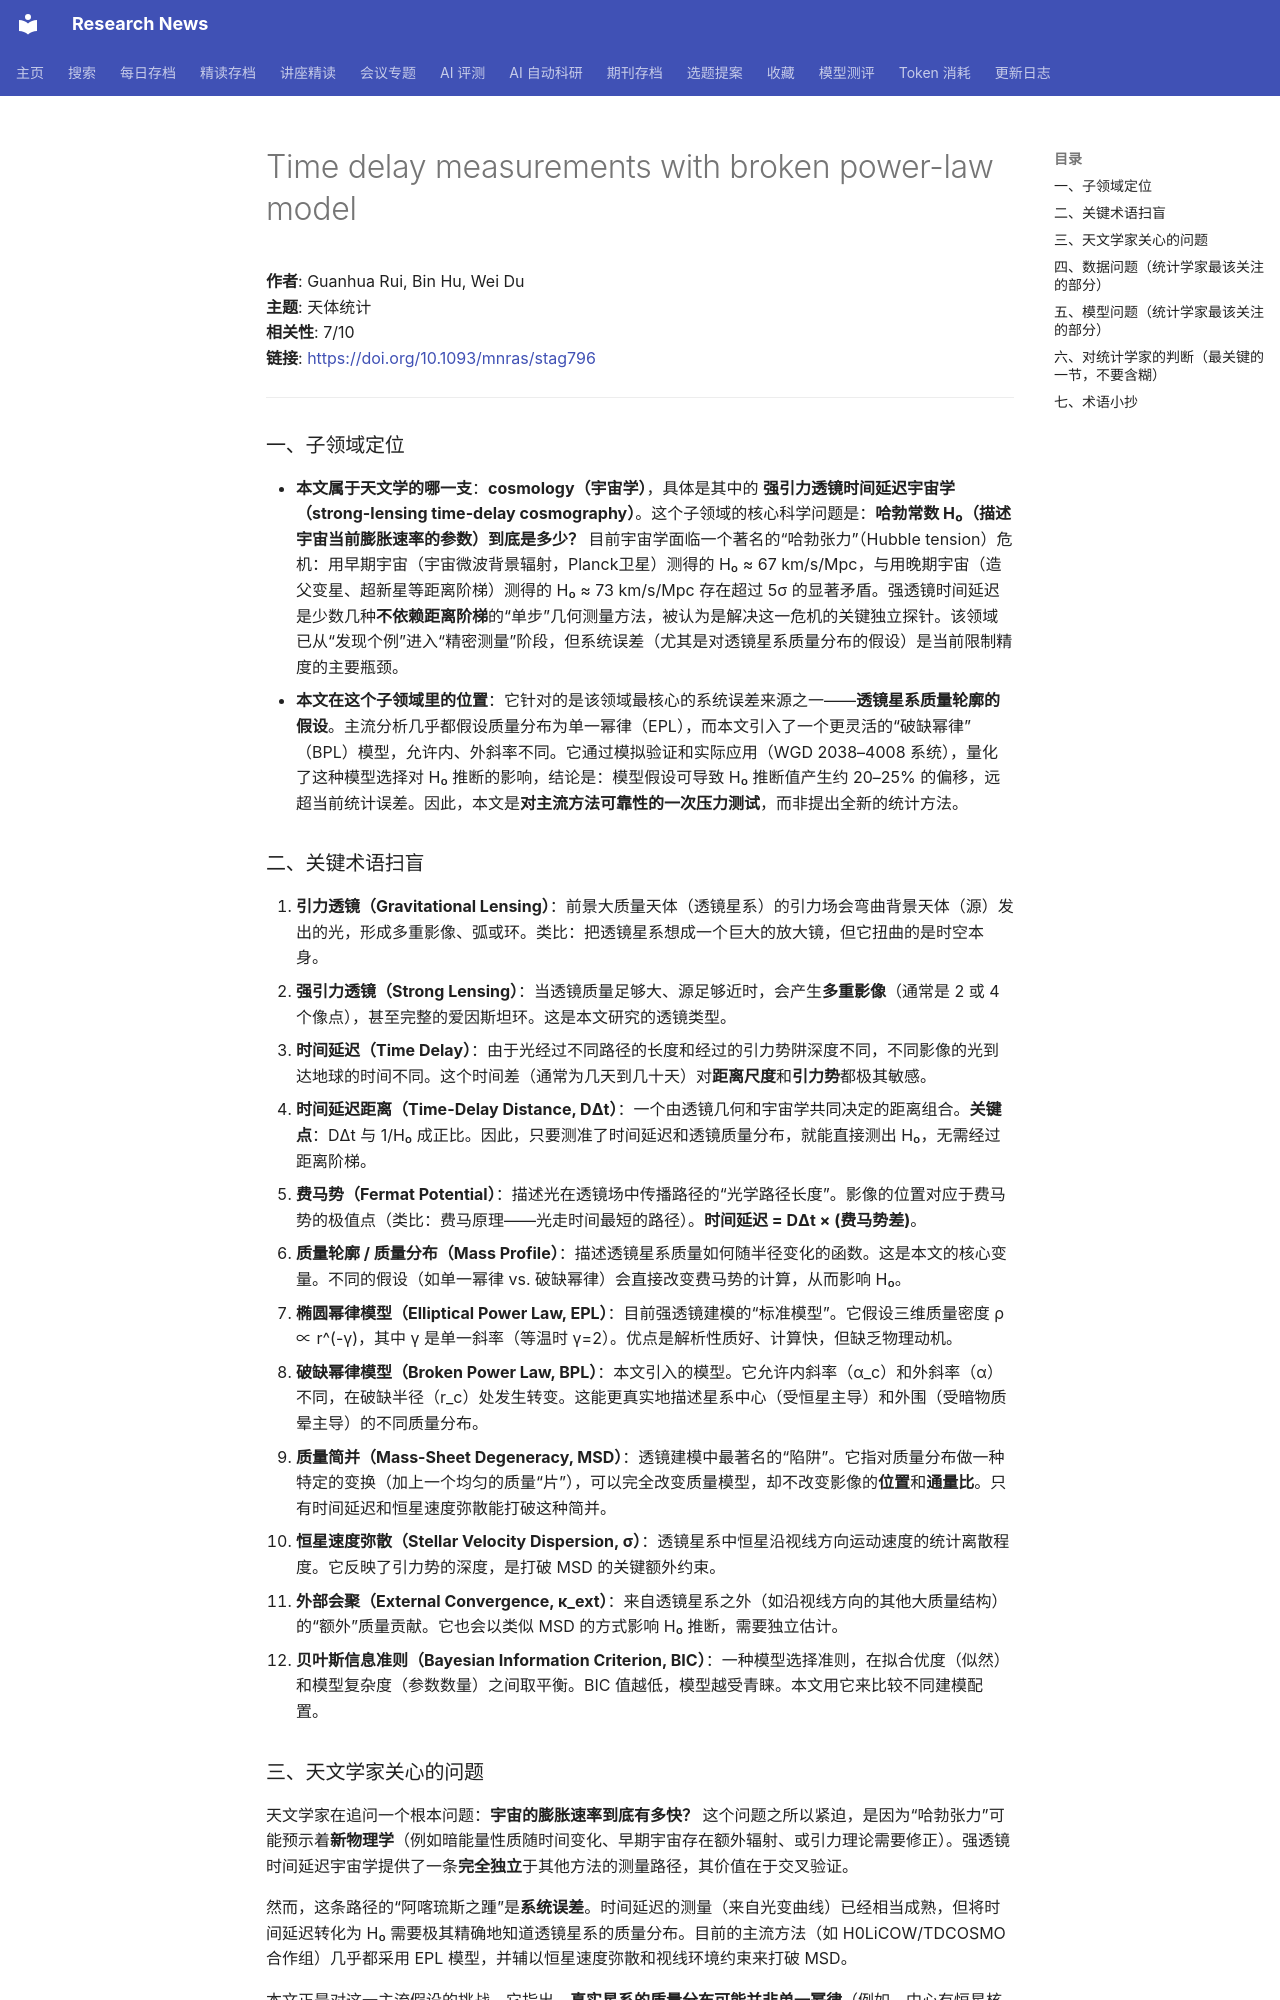

repository: cxy0714/research-news · page: deep_reads/2026-05-24-10.1093_mnras_stag796/index.html · generator: mkdocs

# Time delay measurements with broken power-law model

**作者**: Guanhua Rui, Bin Hu, Wei Du  
**主题**: 天体统计  
**相关性**: 7/10  
**链接**: <https://doi.org/10.1093/mnras/stag796>

---

### 一、子领域定位

- **本文属于天文学的哪一支**：**cosmology（宇宙学）**，具体是其中的 **强引力透镜时间延迟宇宙学（strong-lensing time-delay cosmography）**。这个子领域的核心科学问题是：**哈勃常数 H₀（描述宇宙当前膨胀速率的参数）到底是多少？** 目前宇宙学面临一个著名的“哈勃张力”（Hubble tension）危机：用早期宇宙（宇宙微波背景辐射，Planck卫星）测得的 H₀ ≈ 67 km/s/Mpc，与用晚期宇宙（造父变星、超新星等距离阶梯）测得的 H₀ ≈ 73 km/s/Mpc 存在超过 5σ 的显著矛盾。强透镜时间延迟是少数几种**不依赖距离阶梯**的“单步”几何测量方法，被认为是解决这一危机的关键独立探针。该领域已从“发现个例”进入“精密测量”阶段，但系统误差（尤其是对透镜星系质量分布的假设）是当前限制精度的主要瓶颈。
- **本文在这个子领域里的位置**：它针对的是该领域最核心的系统误差来源之一——**透镜星系质量轮廓的假设**。主流分析几乎都假设质量分布为单一幂律（EPL），而本文引入了一个更灵活的“破缺幂律”（BPL）模型，允许内、外斜率不同。它通过模拟验证和实际应用（WGD 2038–4008 系统），量化了这种模型选择对 H₀ 推断的影响，结论是：模型假设可导致 H₀ 推断值产生约 20–25% 的偏移，远超当前统计误差。因此，本文是**对主流方法可靠性的一次压力测试**，而非提出全新的统计方法。

### 二、关键术语扫盲

1. **引力透镜（Gravitational Lensing）**：前景大质量天体（透镜星系）的引力场会弯曲背景天体（源）发出的光，形成多重影像、弧或环。类比：把透镜星系想成一个巨大的放大镜，但它扭曲的是时空本身。
2. **强引力透镜（Strong Lensing）**：当透镜质量足够大、源足够近时，会产生**多重影像**（通常是 2 或 4 个像点），甚至完整的爱因斯坦环。这是本文研究的透镜类型。
3. **时间延迟（Time Delay）**：由于光经过不同路径的长度和经过的引力势阱深度不同，不同影像的光到达地球的时间不同。这个时间差（通常为几天到几十天）对**距离尺度**和**引力势**都极其敏感。
4. **时间延迟距离（Time-Delay Distance, DΔt）**：一个由透镜几何和宇宙学共同决定的距离组合。**关键点**：DΔt 与 1/H₀ 成正比。因此，只要测准了时间延迟和透镜质量分布，就能直接测出 H₀，无需经过距离阶梯。
5. **费马势（Fermat Potential）**：描述光在透镜场中传播路径的“光学路径长度”。影像的位置对应于费马势的极值点（类比：费马原理——光走时间最短的路径）。**时间延迟 = DΔt × (费马势差)**。
6. **质量轮廓 / 质量分布（Mass Profile）**：描述透镜星系质量如何随半径变化的函数。这是本文的核心变量。不同的假设（如单一幂律 vs. 破缺幂律）会直接改变费马势的计算，从而影响 H₀。
7. **椭圆幂律模型（Elliptical Power Law, EPL）**：目前强透镜建模的“标准模型”。它假设三维质量密度 ρ ∝ r^(-γ)，其中 γ 是单一斜率（等温时 γ=2）。优点是解析性质好、计算快，但缺乏物理动机。
8. **破缺幂律模型（Broken Power Law, BPL）**：本文引入的模型。它允许内斜率（α_c）和外斜率（α）不同，在破缺半径（r_c）处发生转变。这能更真实地描述星系中心（受恒星主导）和外围（受暗物质晕主导）的不同质量分布。
9. **质量简并（Mass-Sheet Degeneracy, MSD）**：透镜建模中最著名的“陷阱”。它指对质量分布做一种特定的变换（加上一个均匀的质量“片”），可以完全改变质量模型，却不改变影像的**位置**和**通量比**。只有时间延迟和恒星速度弥散能打破这种简并。
10. **恒星速度弥散（Stellar Velocity Dispersion, σ）**：透镜星系中恒星沿视线方向运动速度的统计离散程度。它反映了引力势的深度，是打破 MSD 的关键额外约束。
11. **外部会聚（External Convergence, κ_ext）**：来自透镜星系之外（如沿视线方向的其他大质量结构）的“额外”质量贡献。它也会以类似 MSD 的方式影响 H₀ 推断，需要独立估计。
12. **贝叶斯信息准则（Bayesian Information Criterion, BIC）**：一种模型选择准则，在拟合优度（似然）和模型复杂度（参数数量）之间取平衡。BIC 值越低，模型越受青睐。本文用它来比较不同建模配置。
